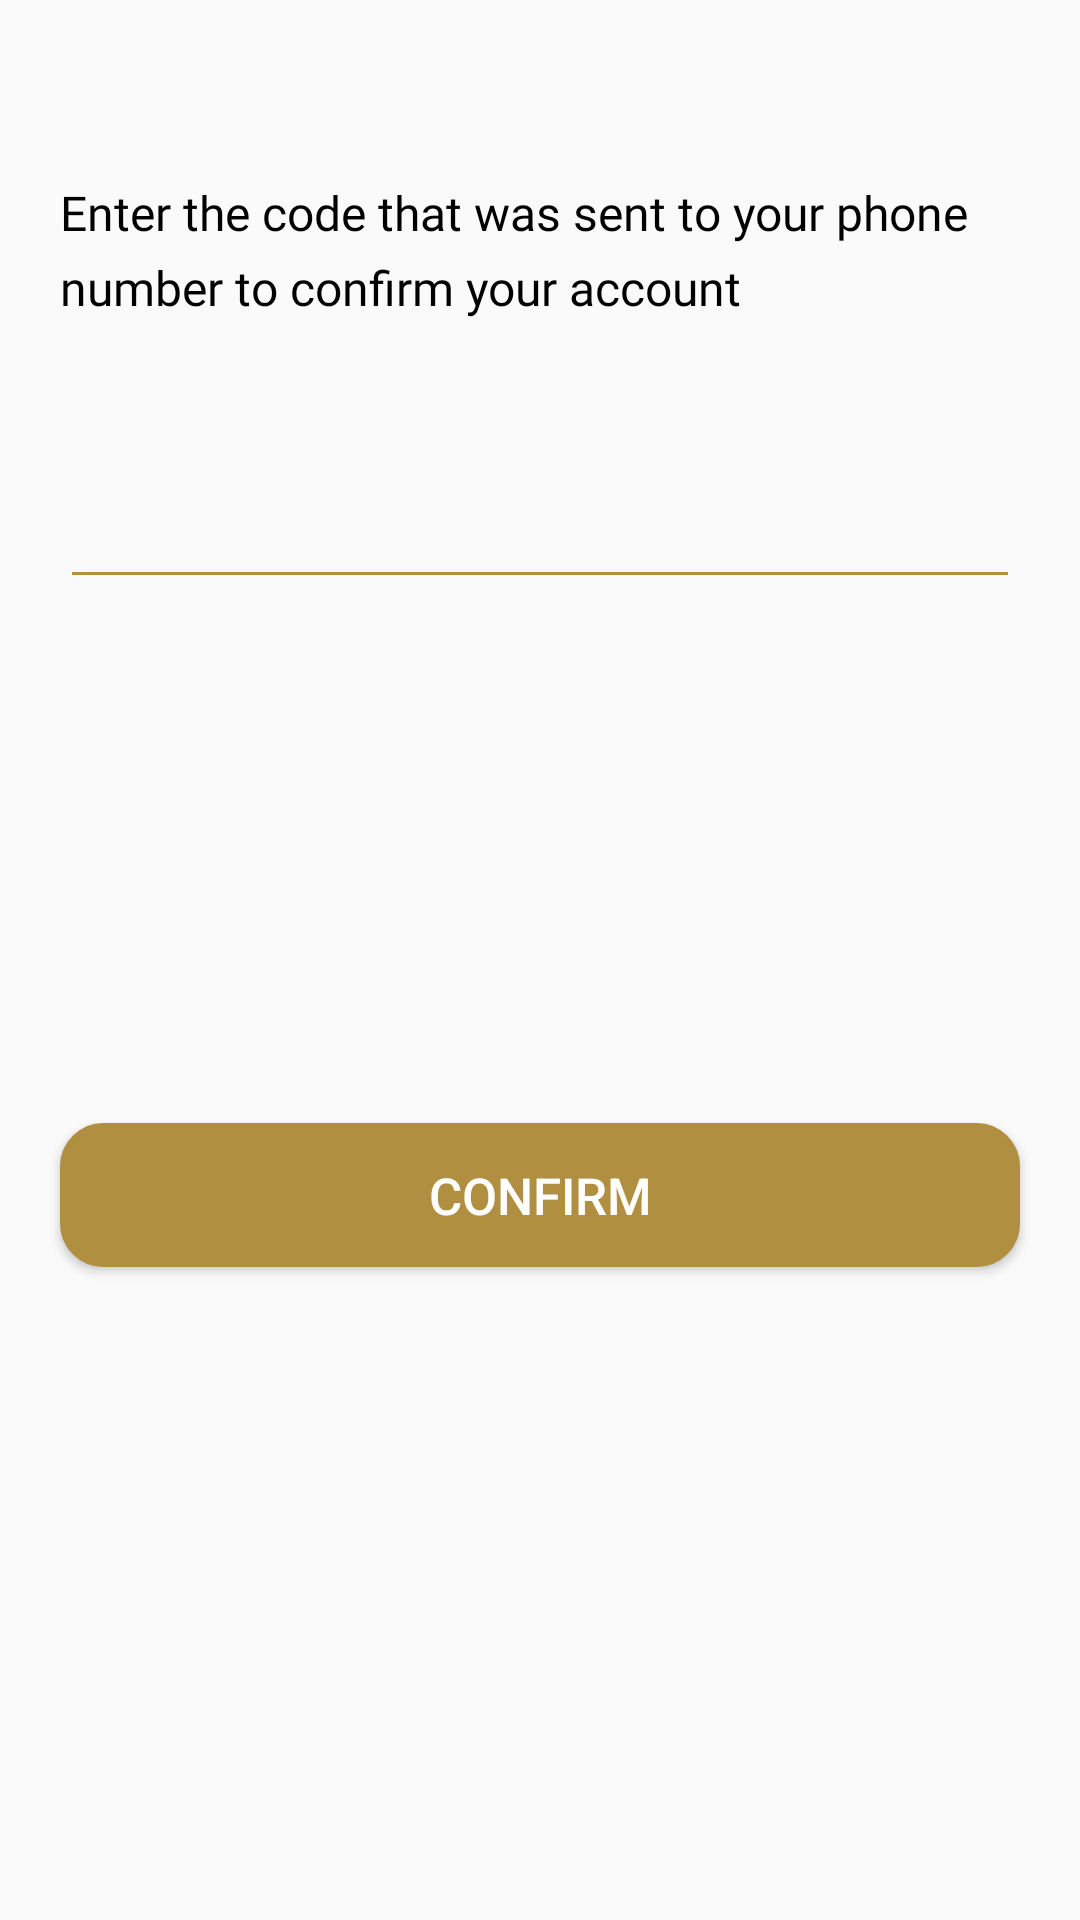

The Android layout XML behind this screen, and the referenced resources:
<!-- AndroidManifest.xml: application theme Theme.National_hackathon_it_amnesia -->
<!-- res/layout/confirmation_create_account.xml -->
<?xml version="1.0" encoding="utf-8"?>
<androidx.constraintlayout.widget.ConstraintLayout xmlns:android="http://schemas.android.com/apk/res/android"
    xmlns:app="http://schemas.android.com/apk/res-auto"
    xmlns:tools="http://schemas.android.com/tools"
    android:layout_width="match_parent"
    android:layout_height="wrap_content"
    android:background="@drawable/background_round_corners_top_white">

    <TextView
        android:id="@+id/confirmationTextView"
        android:layout_width="match_parent"
        android:layout_height="wrap_content"
        android:layout_marginStart="20dp"
        android:layout_marginTop="60dp"
        android:layout_marginEnd="20dp"
        android:lineSpacingExtra="6sp"
        android:lines="3"
        android:fontFamily="@font/gteestiprotext_regular"
        android:text="@string/ConfirmCodeAccountSent"
        android:textColor="@color/black"
        android:textSize="16sp"
        android:textStyle="normal"
        app:layout_constraintEnd_toEndOf="parent"
        app:layout_constraintHorizontal_bias="0.0"
        app:layout_constraintStart_toStartOf="parent"
        app:layout_constraintTop_toTopOf="parent" />

    <EditText
        android:id="@+id/editTextConfirmAccountCode"
        android:layout_width="match_parent"
        android:layout_height="wrap_content"
        android:layout_marginStart="20dp"
        android:layout_marginTop="20dp"
        android:layout_marginEnd="20dp"
        android:backgroundTint="@color/mainColor"
        android:fontFamily="@font/gteestiprotext_regular"
        android:imeOptions="actionDone"
        android:inputType="phone"
        android:maxLength="10"
        android:minHeight="48dp"
        app:layout_constraintEnd_toEndOf="parent"
        app:layout_constraintHorizontal_bias="0.0"
        app:layout_constraintStart_toStartOf="parent"
        app:layout_constraintTop_toBottomOf="@+id/confirmationTextView"
        tools:ignore="SpeakableTextPresentCheck">

    </EditText>

    <TextView
        android:id="@+id/textViewRepeatSendAccountCode"
        android:layout_width="wrap_content"
        android:layout_height="wrap_content"
        android:layout_marginStart="20dp"
        android:lineSpacingExtra="6sp"
        android:padding="4dp"
        android:textColor="@color/black"
        android:textSize="14sp"
        android:textStyle="normal"
        android:fontFamily="@font/gteestiprotext_regular"
        app:layout_constraintStart_toStartOf="parent"
        app:layout_constraintTop_toBottomOf="@+id/editTextConfirmAccountCode"
        tools:text="Resend confirmation code in: 0:45" />

    <Button
        android:id="@+id/buttonSendConfirmAccountCode"
        android:layout_width="match_parent"
        android:layout_height="48dp"
        android:layout_marginStart="20dp"
        android:layout_marginTop="30dp"
        android:layout_marginEnd="20dp"
        android:layout_marginBottom="100dp"
        android:layout_weight="1"
        android:background="@drawable/rounded_button_shape"
        android:text="@string/Confirm"
        android:textColor="@color/white"
        android:textSize="17sp"
        app:layout_constraintBottom_toBottomOf="parent"
        app:layout_constraintEnd_toEndOf="parent"
        app:layout_constraintHorizontal_bias="1.0"
        app:layout_constraintStart_toStartOf="parent"
        app:layout_constraintTop_toBottomOf="@+id/textViewRepeatSendAccountCode">

    </Button>

    <TextView
        android:id="@+id/tv_wrongAccountCodeError"
        android:layout_width="0dp"
        android:layout_height="wrap_content"
        android:layout_marginStart="20dp"
        android:lineSpacingExtra="6sp"
        android:padding="4dp"
        android:text="@string/INVALID_CODE"
        android:textColor="@color/red"
        android:textSize="16sp"
        android:textStyle="normal"
        android:visibility="gone"
        app:layout_constraintEnd_toEndOf="parent"
        app:layout_constraintStart_toStartOf="parent"
        app:layout_constraintTop_toBottomOf="@+id/textViewRepeatSendAccountCode" />

    <TextView
        android:id="@+id/tv_resendAccountCode"
        android:layout_width="0dp"
        android:layout_height="wrap_content"
        android:layout_marginStart="20dp"
        android:lineSpacingExtra="6sp"
        android:padding="4dp"
        android:text="@string/RESEND_CODE"
        android:textColor="@color/mainColor"
        android:textSize="14sp"
        android:textStyle="normal"
        android:visibility="gone"
        app:layout_constraintStart_toStartOf="parent"
        app:layout_constraintTop_toBottomOf="@+id/textViewRepeatSendAccountCode" />

</androidx.constraintlayout.widget.ConstraintLayout>
<!-- resources referenced by this layout -->
<resources>
  <color name="black">#FF000000</color>
  <color name="mainColor">#B08F40</color>
  <color name="red">#FD4C60</color>
  <color name="white">#FFFFFFFF</color>
  <!-- drawable rounded_button_shape (drawable-v24) -->
  <?xml version="1.0" encoding="utf-8"?>
  <shape xmlns:android="http://schemas.android.com/apk/res/android">
      <stroke android:color="@color/mainColor" android:width="1dp"/>
      <solid android:color="@color/mainColor">
      </solid>
      <corners android:radius="14dp"/>
  </shape>
  <string name="Confirm">Confirm</string>
  <string name="ConfirmCodeAccountSent">Enter the code that was sent to your phone number to confirm your account</string>
  <string name="INVALID_CODE">Wrong code</string>
  <string name="RESEND_CODE">Resend sms-code</string>
  <style name="Theme.National_hackathon_it_amnesia" parent="Theme.AppCompat.DayNight.NoActionBar">
          
          <item name="colorPrimary">@color/black</item>
          <item name="colorPrimaryVariant">@color/mainColor</item>
          <item name="colorOnPrimary">@color/white</item>
          
          <item name="colorSecondary">@color/mainColor</item>
          <item name="colorSecondaryVariant">@color/mainColor</item>
          <item name="colorOnSecondary">@color/black</item>
          
          <item name="android:windowIsTranslucent">true</item>
          <item name="android:statusBarColor" tools:targetApi="l">?attr/colorPrimaryVariant</item>
          <item name="android:windowLightStatusBar">true</item>
          
      </style>
</resources>
